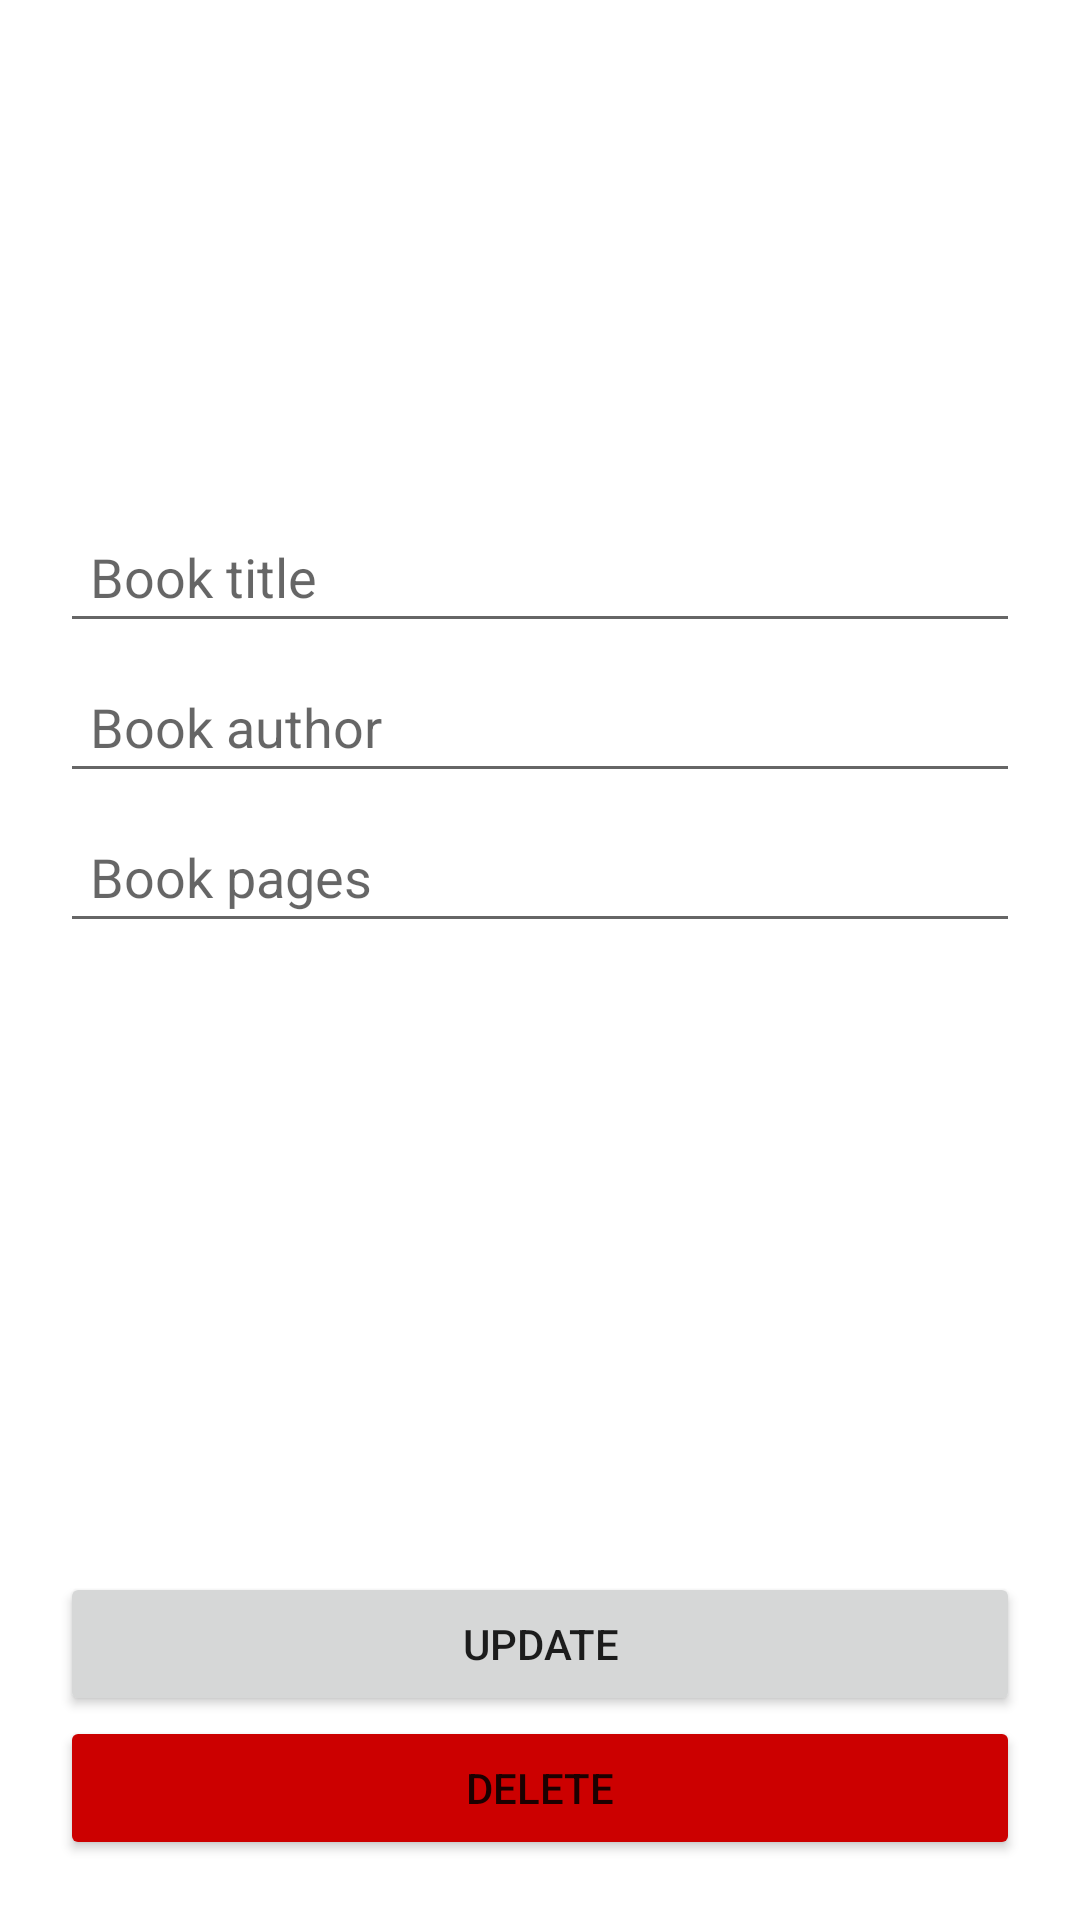

Reconstruct the res/layout file that produces this screen, plus the resources it refers to.
<!-- AndroidManifest.xml: application theme Theme.ToDoBook -->
<!-- res/layout/activity_update.xml -->
<?xml version="1.0" encoding="utf-8"?>
<androidx.constraintlayout.widget.ConstraintLayout xmlns:android="http://schemas.android.com/apk/res/android"
    xmlns:app="http://schemas.android.com/apk/res-auto"
    xmlns:tools="http://schemas.android.com/tools"
    android:layout_width="match_parent"
    android:padding="20dp"
    android:layout_height="match_parent"
    tools:context=".AddActivity">

    <EditText
        android:id="@+id/title_input"
        android:padding="10dp"
        android:layout_width="match_parent"
        android:layout_height="wrap_content"
        android:layout_marginTop="150dp"
        android:textColor="@color/black"
        app:layout_constraintEnd_toEndOf="parent"
        app:layout_constraintStart_toStartOf="parent"
        app:layout_constraintTop_toTopOf="parent"
        android:hint="Book title"/>

    <EditText
        android:id="@+id/author_input"
        android:padding="10dp"
        android:layout_width="match_parent"
        android:layout_height="wrap_content"
        android:layout_marginTop="200dp"
        android:textColor="@color/black"
        app:layout_constraintEnd_toEndOf="parent"
        app:layout_constraintStart_toStartOf="parent"
        app:layout_constraintTop_toTopOf="parent"
        android:hint="Book author"/>

    <EditText
        android:id="@+id/pages_input"
        android:padding="10dp"
        android:layout_width="match_parent"
        android:layout_height="wrap_content"
        android:layout_marginTop="250dp"
        android:textColor="@color/black"
        android:inputType="number"
        app:layout_constraintEnd_toEndOf="parent"
        app:layout_constraintStart_toStartOf="parent"
        app:layout_constraintTop_toTopOf="parent"
        android:hint="Book pages"/>

    <Button
        android:id="@+id/edit_button"
        android:layout_width="match_parent"
        android:layout_height="wrap_content"
        android:text="Update"
        app:layout_constraintStart_toStartOf="parent"
        app:layout_constraintEnd_toEndOf="parent"
        app:layout_constraintBottom_toTopOf="@+id/delete_button"/>

    <Button
        android:id="@+id/delete_button"
        android:layout_width="match_parent"
        android:layout_height="wrap_content"
        android:text="Delete"
        app:layout_constraintStart_toStartOf="parent"
        app:layout_constraintEnd_toEndOf="parent"
        android:backgroundTint="@android:color/holo_red_dark"
        app:layout_constraintBottom_toBottomOf="parent"/>





</androidx.constraintlayout.widget.ConstraintLayout>
<!-- resources referenced by this layout -->
<resources>
  <style name="Theme.ToDoBook" parent="Theme.MaterialComponents.DayNight.DarkActionBar">
          
          <item name="colorPrimary">@color/purple_500</item>
          <item name="colorPrimaryVariant">@color/purple_700</item>
          <item name="colorOnPrimary">@color/white</item>
          
          <item name="colorSecondary">@color/teal_200</item>
          <item name="colorSecondaryVariant">@color/teal_700</item>
          <item name="colorOnSecondary">@color/black</item>
          
          <item name="android:statusBarColor" tools:targetApi="l">?attr/colorPrimaryVariant</item>
          
      </style>
  <!-- not gathered from this repository: default colours our renderer supplied (Android Studio template values) -->
  <color name="purple_500">#FF6200EE</color>
  <color name="purple_700">#FF3700B3</color>
  <color name="teal_200">#FF03DAC5</color>
  <color name="teal_700">#FF018786</color>
  <color name="black">#FF000000</color>
  <color name="white">#FFFFFFFF</color>
</resources>
